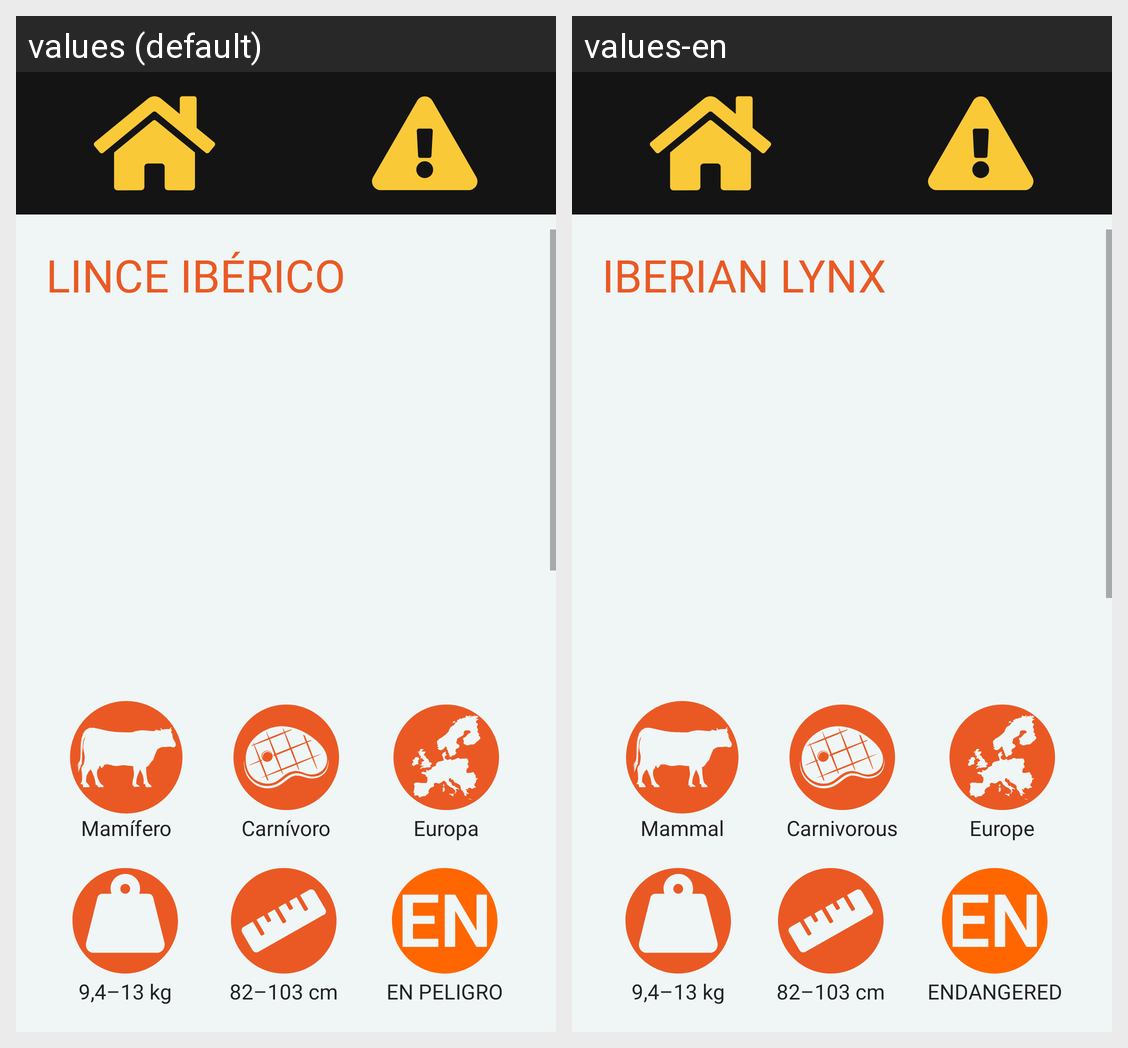

This grid shows one Android layout under two languages. Give, for every string resource on the screen, its name, the default text and each shown locale's text.
Android screen res/layout/activity_lince.xml rendered under 2 locales, left to right: values (default), values-en. Device: Nexus 5 (rendered at 1080×1920; each locale shown at half size, 540×960, under a caption strip naming it); theme Theme.ZOOFT.
Strings drawn on this screen, with the default value and each locale's value (text and hints the layout hard-codes, and strings that could not be matched under every locale, appear in the picture but are not listed):

lince
  values: LINCE IBÉRICO
  values-en: IBERIAN LYNX

mamifero
  values: Mamífero
  values-en: Mammal

carnivoro
  values: Carnívoro
  values-en: Carnivorous

europa
  values: Europa
  values-en: Europe

lincePeso
  values: 9,4–13 kg
  values-en: 9,4–13 kg

EN
  values: EN PELIGRO
  values-en: ENDANGERED
